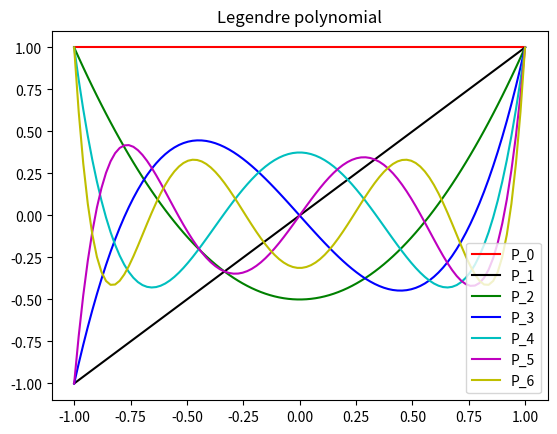
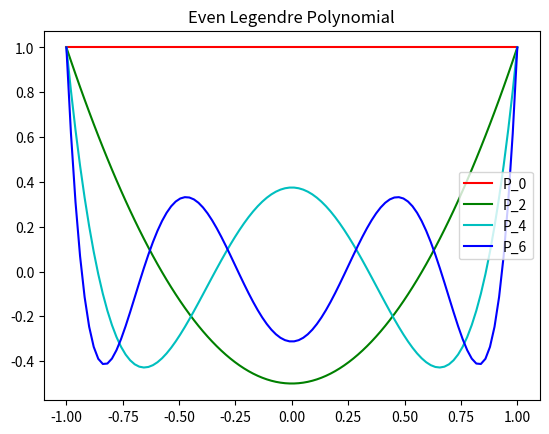
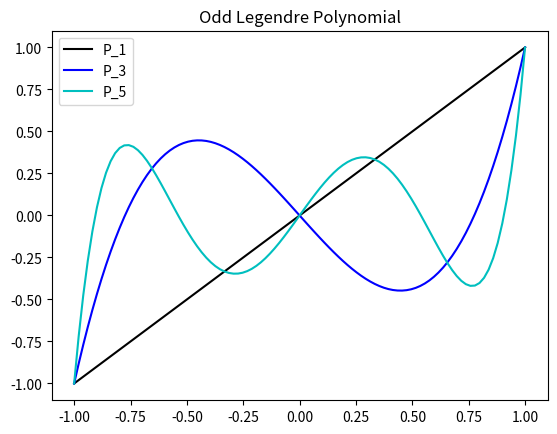

Reproduce these figures in Python, in order.
#!/usr/bin/env python3
# -*- coding: utf-8 -*-
"""
Created on Thu Apr 16 01:44:34 2020


"""
import numpy as np
import matplotlib.pyplot as plt
from scipy.special import factorial

def legendre_plot(legendre):
    '''
    Function to plot based on the list of legendre polynomials
    '''
    fig = plt.figure(1)
    x = np.linspace(-1,1,100)
    plt.plot(x, legendre[0,:], 'r-', label = 'P_0')
    plt.plot(x, legendre[1,:], 'k-', label = 'P_1')
    plt.plot(x, legendre[2,:], 'g-', label = 'P_2')
    plt.plot(x, legendre[3,:], 'b-', label = 'P_3')
    plt.plot(x, legendre[4,:], 'c-', label = 'P_4')
    plt.plot(x, legendre[5,:], 'm-', label = 'P_5')
    plt.plot(x, legendre[6,:], 'y-', label = 'P_6')
#    plt.legend(handles=[plot1, plot2, plot3, plot4, plot5, plot6, plot7], loc=4)
    plt.title("Legendre polynomial")
    plt.legend()
#    plt.legend(framealpha=1, frameon = True)
    plt.savefig("Legendre_polynomial.png")
#    plt.imshow(fig)
    plt.close(fig)
def even_plot(legendre):
    fig = plt.figure(1)
    x = np.linspace(-1,1,100)
    plt.plot(x, legendre[0,:], 'r-', label = 'P_0')
    plt.plot(x, legendre[2,:], 'g-', label = 'P_2')
    plt.plot(x, legendre[4,:], 'c-', label = 'P_4')
    plt.plot(x, legendre[6,:], 'b-', label = 'P_6')
#    plt.legend(handles=[plot1, plot3,  plot5, plot7])
#    plt.legend(framealpha=1, frameon = True)
    plt.title("Even Legendre Polynomial")
    plt.legend()
    plt.savefig("Legendre_polynomial_even.png")
#    plt.imshow(fig)
    plt.close(fig)

def odd_plot(legendre):
    fig = plt.figure(1)
    x = np.linspace(-1,1,100)
    plt.plot(x, legendre[1,:], 'k-', label = 'P_1')
    plt.plot(x, legendre[3,:], 'b-', label = 'P_3')
    plt.plot(x, legendre[5,:], 'c-', label = 'P_5')
#    plt.legend(handles=[plot1, plot3,  plot5], loc=4)
#    plt.legend(framealpha=1, frameon = True)
    plt.title("Odd Legendre Polynomial")
    plt.legend()
    plt.savefig("Legendre_polynomial_odd.png")
    plt.close(fig)
    
def legendre_generate(num_index = 7):
    x = np.linspace(-1,1,100)
    legendre_list = []
    for i in range(num_index):
        y = np.array([])
        for j  in x:
            sum1 = 0
            if i%2 != 0:
                m = (i - 1)/2
            else:
                m = i/2
            a = 0
            while a <= m:
                sum1 += (-1)**a * factorial(2 * i - 2 * a) / (factorial(a) * factorial(i - a) * factorial(i - 2 * a)) * j**(i - 2 * a)
                a = a + 1
            y = np.append(y, 1 / 2 ** i * sum1)
        legendre_list.append(y)
    return np.asarray(legendre_list)
legendre_list = legendre_generate()
legendre_plot(legendre_list)
even_plot(legendre_list)
odd_plot(legendre_list)

    
